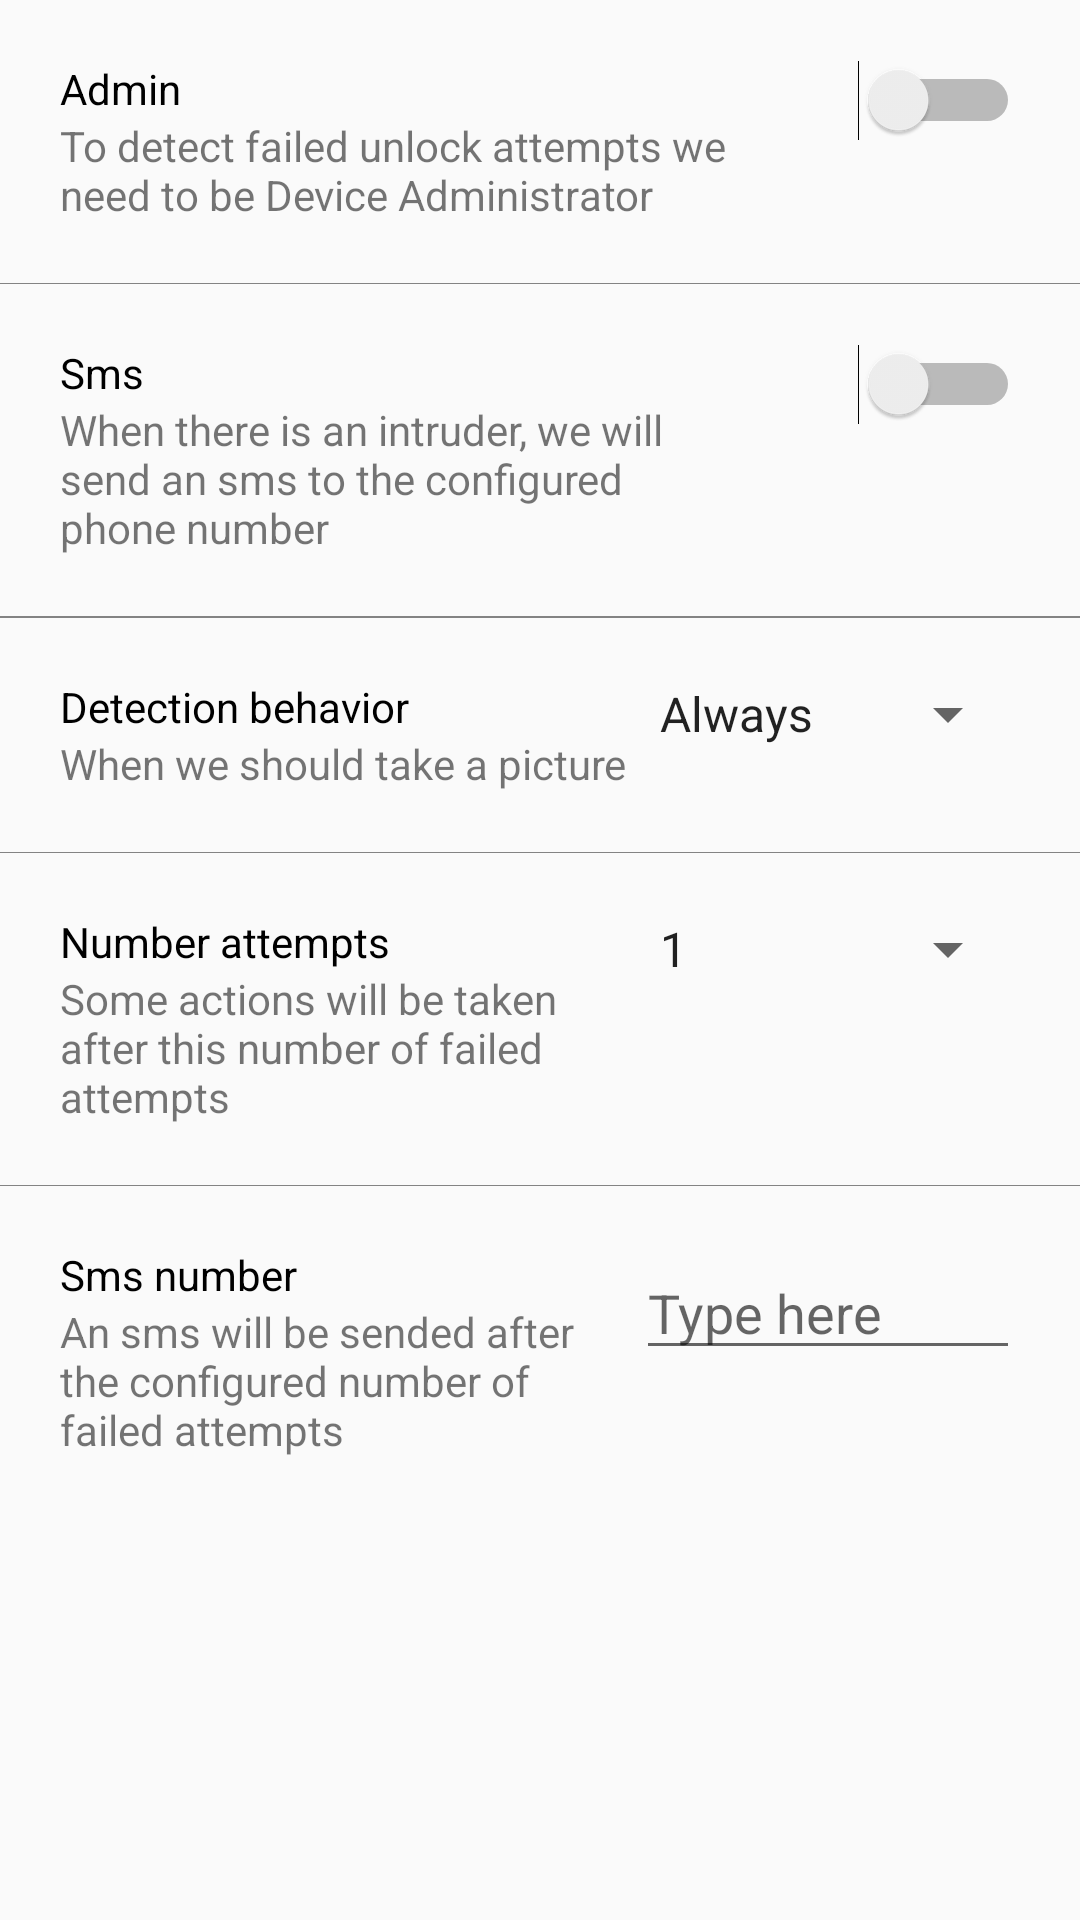

This screen was rendered from an Android layout file. Write that file and the resources it references.
<!-- AndroidManifest.xml: application theme AppTheme -->
<!-- res/layout/fragment_setting.xml -->
<?xml version="1.0" encoding="utf-8"?>
<LinearLayout xmlns:android="http://schemas.android.com/apk/res/android"
    android:layout_width="match_parent"
    android:layout_height="match_parent"
    android:orientation="vertical">

    <ScrollView
        android:layout_width="match_parent"
        android:layout_height="match_parent">

        <LinearLayout
            android:layout_width="match_parent"
            android:layout_height="match_parent"
            android:orientation="vertical">

    
    <LinearLayout
        android:layout_width="match_parent"
        android:layout_height="wrap_content"
        android:orientation="horizontal"
        android:layout_margin="20dp">

        <LinearLayout
            android:layout_width="match_parent"
            android:layout_height="wrap_content"
            android:layout_weight="0.30"
            android:orientation="vertical">

            <TextView
                android:layout_width="wrap_content"
                android:layout_height="wrap_content"
                android:layout_centerInParent="true"
                android:text="@string/admin"
                android:textColor="@color/colorBlack"/>

            <TextView
                android:layout_width="wrap_content"
                android:layout_height="wrap_content"
                android:layout_centerInParent="true"
                android:text="@string/admin_text" />
        </LinearLayout>

        <Switch
            android:id="@+id/switchAdminDevice"
            android:layout_width="match_parent"
            android:layout_height="wrap_content"
            android:layout_weight="0.70"
            android:textOff="Disable"
            android:textOn="Enable"/>
    </LinearLayout>

    <View
        android:layout_width="fill_parent"
        android:layout_height="1px"
        android:background="@color/colorGrey" />

    
    <LinearLayout
        android:layout_width="match_parent"
        android:layout_height="wrap_content"
        android:orientation="horizontal"
        android:layout_margin="20dp">

        <LinearLayout
            android:layout_width="match_parent"
            android:layout_height="wrap_content"
            android:layout_weight="0.30"
            android:orientation="vertical">

            <TextView
                android:layout_width="wrap_content"
                android:layout_height="wrap_content"
                android:layout_centerInParent="true"
                android:text="@string/sms"
                android:textColor="@color/colorBlack"/>

            <TextView
                android:layout_width="wrap_content"
                android:layout_height="wrap_content"
                android:layout_centerInParent="true"
                android:text="@string/sms_text" />
        </LinearLayout>

        <Switch
            android:id="@+id/switchsSms"
            android:layout_width="match_parent"
            android:layout_height="wrap_content"
            android:layout_weight="0.70"
            android:textOff="Disable"
            android:textOn="Enable"/>
    </LinearLayout>

    <View
        android:layout_width="fill_parent"
        android:layout_height="1px"
        android:background="@color/colorGrey" />

    
   

    <View
        android:layout_width="fill_parent"
        android:layout_height="1px"
        android:background="@color/colorGrey" />

    
    <LinearLayout
        android:layout_width="match_parent"
        android:layout_height="wrap_content"
        android:orientation="horizontal"
        android:layout_margin="20dp">

        <LinearLayout
            android:layout_width="match_parent"
            android:layout_height="wrap_content"
            android:layout_weight="0.40"
            android:orientation="vertical">

            <TextView
                android:layout_width="wrap_content"
                android:layout_height="wrap_content"
                android:layout_centerInParent="true"
                android:text="@string/detection_behavior"
                android:textColor="@color/colorBlack"/>

            <TextView
                android:layout_width="wrap_content"
                android:layout_height="wrap_content"
                android:layout_centerInParent="true"
                android:text="@string/description_detection_behavior" />
        </LinearLayout>

        <Spinner
            android:id="@+id/spinnerdetectionBehavior"
            android:layout_width="match_parent"
            android:layout_height="wrap_content"
            android:layout_weight="0.60"
            android:entries="@array/detectionBehavior"
            android:prompt="@string/msg_prompt"/>
    </LinearLayout>


    <View
        android:layout_width="fill_parent"
        android:layout_height="1px"
        android:background="@color/colorGrey" />

    
    <LinearLayout
        android:layout_width="match_parent"
        android:layout_height="wrap_content"
        android:orientation="horizontal"
        android:layout_margin="20dp">

        <LinearLayout
            android:layout_width="match_parent"
            android:layout_height="wrap_content"
            android:layout_weight="0.40"
            android:orientation="vertical">

            <TextView
                android:layout_width="wrap_content"
                android:layout_height="wrap_content"
                android:layout_centerInParent="true"
                android:text="@string/number_attempts"
                android:textColor="@color/colorBlack"/>

            <TextView
                android:layout_width="wrap_content"
                android:layout_height="wrap_content"
                android:layout_centerInParent="true"
                android:text="@string/description_number_attempts" />
        </LinearLayout>

        <Spinner
            android:id="@+id/spinnernumberattempts"
            android:layout_width="match_parent"
            android:layout_height="wrap_content"
            android:layout_weight="0.60"
            android:entries="@array/numbers" />
    </LinearLayout>

    <View
        android:layout_width="fill_parent"
        android:layout_height="1px"
        android:background="@color/colorGrey" />

    
    <LinearLayout
        android:layout_width="match_parent"
        android:layout_height="wrap_content"
        android:orientation="horizontal"
        android:layout_margin="20dp">

        <LinearLayout
            android:layout_width="match_parent"
            android:layout_height="wrap_content"
            android:layout_weight="0.40"
            android:orientation="vertical">

            <TextView
                android:layout_width="wrap_content"
                android:layout_height="wrap_content"
                android:layout_centerInParent="true"
                android:text="@string/sms_number"
                android:textColor="@color/colorBlack"/>

            <TextView
                android:layout_width="wrap_content"
                android:layout_height="wrap_content"
                android:layout_centerInParent="true"
                android:text="@string/description_sms_number" />
        </LinearLayout>

        <EditText
            android:id="@+id/smsNumber"
            android:layout_width="match_parent"
            android:layout_height="wrap_content"
            android:inputType="phone"
            android:hint="Type here"
            android:layout_weight="0.60" />
    </LinearLayout>


    </LinearLayout>
    </ScrollView>
</LinearLayout>
<!-- resources referenced by this layout -->
<resources>
  <string-array name="detectionBehavior">
          <item>Always</item>
          <item>Fail Unlock</item>
          <item>Success Unlock</item>
      </string-array>
  <string-array name="numbers">
          <item>1</item>
          <item>2</item>
          <item>3</item>
          <item>4</item>
          <item>5</item>
      </string-array>
  <color name="colorBlack">#000000</color>
  <color name="colorGrey">#838383</color>
  <string name="admin">Admin</string>
  <string name="admin_text">To detect failed unlock attempts we need to be Device Administrator</string>
  <string name="description_detection_behavior">When we should take a picture</string>
  <string name="description_number_attempts">Some actions will be taken after this number of failed attempts</string>
  <string name="description_number_pictures">Number of pictures taken for intruder</string>
  <string name="description_sms_number">An sms will be sended after the configured number of failed attempts</string>
  <string name="detection_behavior">Detection behavior</string>
  <string name="msg_prompt">Choose a number</string>
  <string name="number_attempts">Number attempts</string>
  <string name="number_pictures">Number of pictures</string>
  <string name="sms">Sms</string>
  <string name="sms_number">Sms number</string>
  <string name="sms_text">When there is an intruder, we will send an sms to the configured phone number</string>
  <style name="AppTheme" parent="Theme.AppCompat.Light.DarkActionBar">
          
          <item name="colorPrimary">@color/colorPrimary</item>
          <item name="colorPrimaryDark">@color/colorPrimaryDark</item>
          <item name="colorAccent">@color/colorAccent</item>
          <item name="android:windowAnimationStyle">@style/CustomActivityAnimation</item>
      </style>
  <color name="colorPrimary">#03A318</color>
  <color name="colorPrimaryDark">#027E12</color>
  <color name="colorAccent">#03A318</color>
  <style name="CustomActivityAnimation" parent="@android:style/Animation.Activity">
          <item name="android:activityOpenEnterAnimation">@anim/slide_in_right</item>
          <item name="android:activityOpenExitAnimation">@anim/slide_out_left</item>
          <item name="android:activityCloseEnterAnimation">@anim/slide_in_left</item>
          <item name="android:activityCloseExitAnimation">@anim/slide_out_right</item>
      </style>
</resources>
